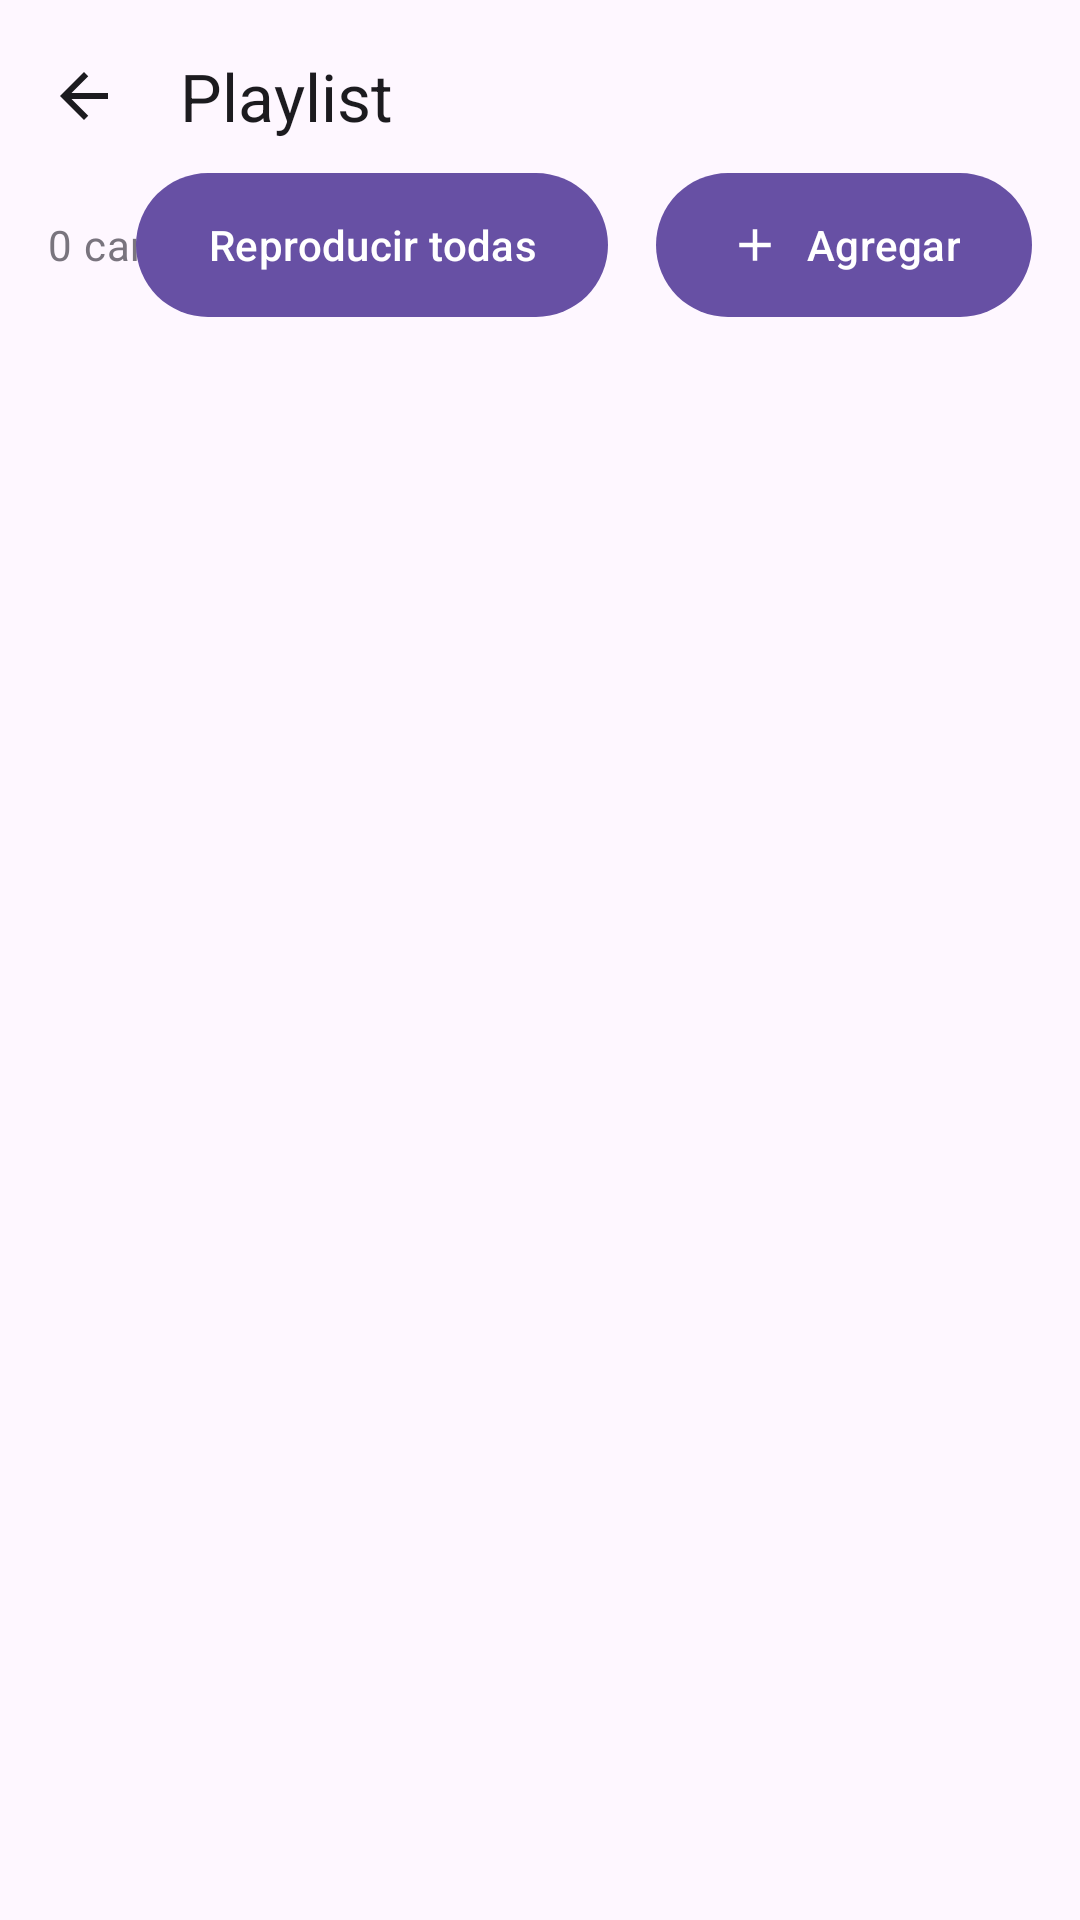

Produce the Android XML layout that renders to this screen, including the resource entries it uses.
<!-- AndroidManifest.xml: application theme Theme.Hush -->
<!-- res/layout/activity_playlist_detail.xml -->
<?xml version="1.0" encoding="utf-8"?>
<androidx.constraintlayout.widget.ConstraintLayout
    xmlns:android="http://schemas.android.com/apk/res/android"
    xmlns:app="http://schemas.android.com/apk/res-auto"
    android:layout_width="match_parent"
    android:layout_height="match_parent"
    android:background="@color/background">

    
    <androidx.appcompat.widget.Toolbar
        android:id="@+id/toolbar"
        android:layout_width="match_parent"
        android:layout_height="?attr/actionBarSize"
        app:layout_constraintTop_toTopOf="parent"
        app:title="Playlist"
        app:navigationIcon="@drawable/ic_arrow_back_24"
        app:titleTextColor="@color/on_background" />

    
    <TextView
        android:id="@+id/tv_song_count"
        android:layout_width="wrap_content"
        android:layout_height="wrap_content"
        android:layout_marginStart="16dp"
        android:layout_marginTop="8dp"
        android:text="0 canciones"
        android:textAppearance="?attr/textAppearanceBodyMedium"
        android:textColor="@color/on_background_variant"
        app:layout_constraintStart_toStartOf="parent"
        app:layout_constraintTop_toBottomOf="@id/toolbar" />

    
    <com.google.android.material.button.MaterialButton
        android:id="@+id/btn_play_all"
        android:layout_width="wrap_content"
        android:layout_height="wrap_content"
        android:layout_marginEnd="16dp"
        android:text="Reproducir todas"
        style="@style/Widget.Hush.Button.Pill"
        app:icon="@drawable/ic_play_arrow_24"
        app:iconGravity="textStart"
        app:layout_constraintEnd_toStartOf="@id/btn_add_song"
        app:layout_constraintTop_toTopOf="@id/tv_song_count"
        app:layout_constraintBottom_toBottomOf="@id/tv_song_count" />

    <com.google.android.material.button.MaterialButton
        android:id="@+id/btn_add_song"
        android:layout_width="wrap_content"
        android:layout_height="wrap_content"
        android:layout_marginEnd="16dp"
        android:text="Agregar"
        style="@style/Widget.Hush.Button.Pill"
        app:icon="@drawable/ic_add_24"
        app:iconGravity="textStart"
        app:layout_constraintEnd_toEndOf="parent"
        app:layout_constraintTop_toTopOf="@id/tv_song_count"
        app:layout_constraintBottom_toBottomOf="@id/tv_song_count" />

    
    <androidx.recyclerview.widget.RecyclerView
        android:id="@+id/rv_playlist_songs"
        android:layout_width="match_parent"
        android:layout_height="0dp"
        android:layout_marginTop="8dp"
        android:clipToPadding="false"
        android:paddingBottom="16dp"
        app:layout_constraintTop_toBottomOf="@id/tv_song_count"
        app:layout_constraintBottom_toBottomOf="parent" />

    
    <TextView
        android:id="@+id/tv_empty_songs"
        android:layout_width="wrap_content"
        android:layout_height="wrap_content"
        android:text="No hay canciones en esta playlist"
        android:textSize="18sp"
        android:textColor="@color/on_background_variant"
        android:visibility="gone"
        app:layout_constraintTop_toTopOf="parent"
        app:layout_constraintBottom_toBottomOf="parent"
        app:layout_constraintStart_toStartOf="parent"
        app:layout_constraintEnd_toEndOf="parent" />

</androidx.constraintlayout.widget.ConstraintLayout>
<!-- resources referenced by this layout -->
<resources>
  <color name="background">#FEF7FF</color>
  <color name="on_background">#1C1B1F</color>
  <color name="on_background_variant">#79747E</color>
  <!-- drawable ic_add_24 (drawable) -->
  <?xml version="1.0" encoding="utf-8"?>
  <vector xmlns:android="http://schemas.android.com/apk/res/android"
      android:width="24dp" android:height="24dp"
      android:viewportWidth="24" android:viewportHeight="24">
      <path android:fillColor="#6750A4"
          android:pathData="M19,13h-6v6h-2v-6H5v-2h6V5h2v6h6v2z"/>
  </vector>
  <!-- drawable ic_arrow_back_24 (drawable) -->
  <?xml version="1.0" encoding="utf-8"?>
  <vector xmlns:android="http://schemas.android.com/apk/res/android"
      android:width="24dp"
      android:height="24dp"
      android:viewportWidth="24"
      android:viewportHeight="24">
      <path android:fillColor="#1C1B1F"
          android:pathData="M20,11H7.83l5.59,-5.59L12,4l-8,8 8,8 1.41,-1.41L7.83,13H20v-2z"/>
  </vector>
  <style name="Widget.Hush.Button.Pill" parent="Widget.Material3.Button">
          <item name="cornerRadius">28dp</item>
          <item name="android:insetTop">0dp</item>
          <item name="android:insetBottom">0dp</item>
      </style>
  <style name="Theme.Hush" parent="Theme.Material3.Light.NoActionBar">
          <item name="colorPrimary">@color/primary</item>
          <item name="colorOnPrimary">@color/on_primary</item>
          <item name="colorPrimaryContainer">@color/primary_container</item>
          <item name="colorSurface">@color/surface</item>
          <item name="colorOnSurface">@color/on_surface</item>
          <item name="colorSurfaceVariant">@color/surface_variant</item>
          <item name="colorError">@color/error</item>
          <item name="android:colorBackground">@color/background</item>
          <item name="android:windowBackground">@color/background</item>
      </style>
  <color name="primary">#6750A4</color>
  <color name="on_primary">#FFFFFF</color>
  <color name="primary_container">#EADDFF</color>
  <color name="surface">#FEF7FF</color>
  <color name="on_surface">#1C1B1F</color>
  <color name="surface_variant">#E7E0EC</color>
  <color name="error">#BA1A1A</color>
</resources>
